Photos from the image-classification dataset "dataset_organized" in the GitHub repository prajugopal2005/drycocograding. Its 3 classes are: grade A, grade B, grade C.

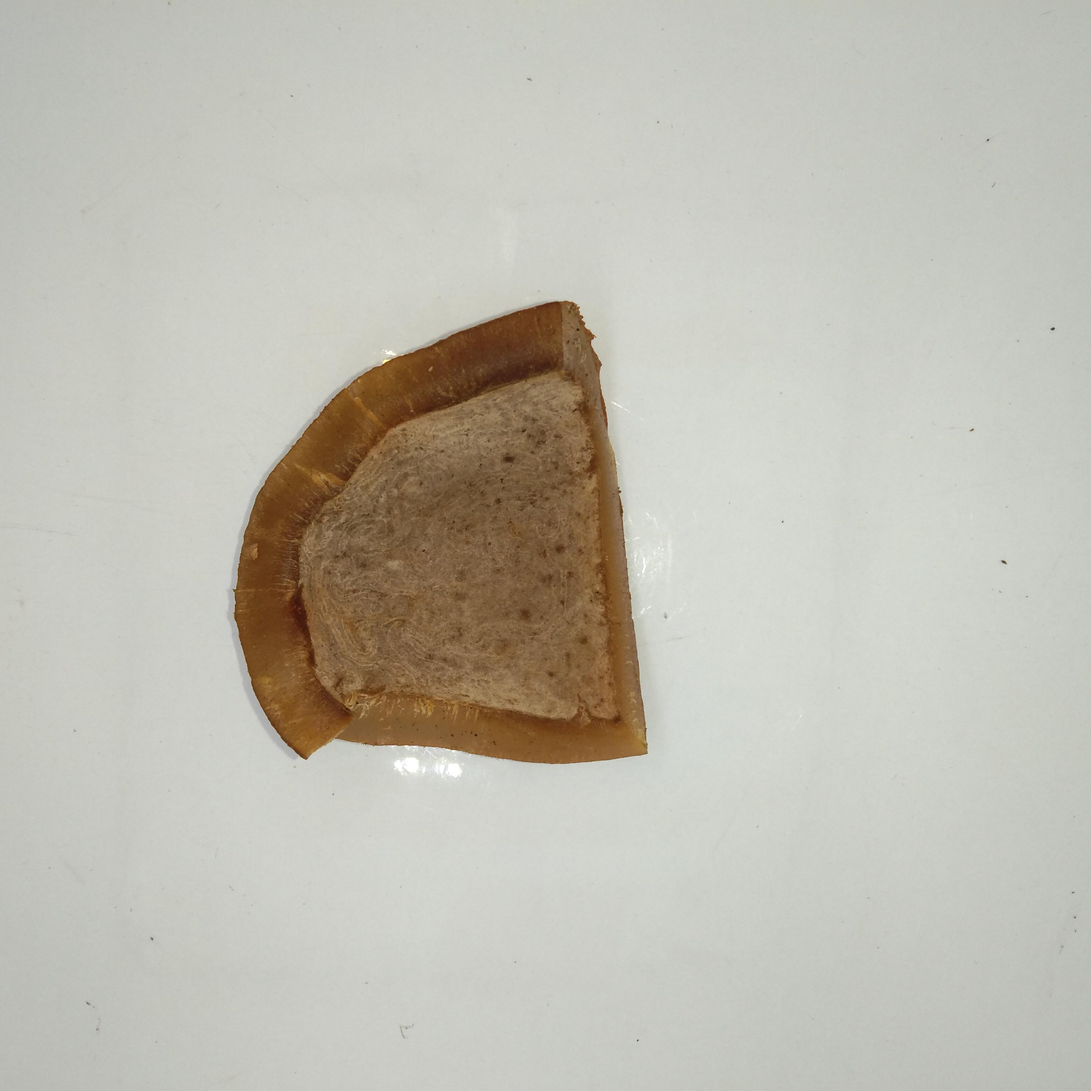
Label: grade B

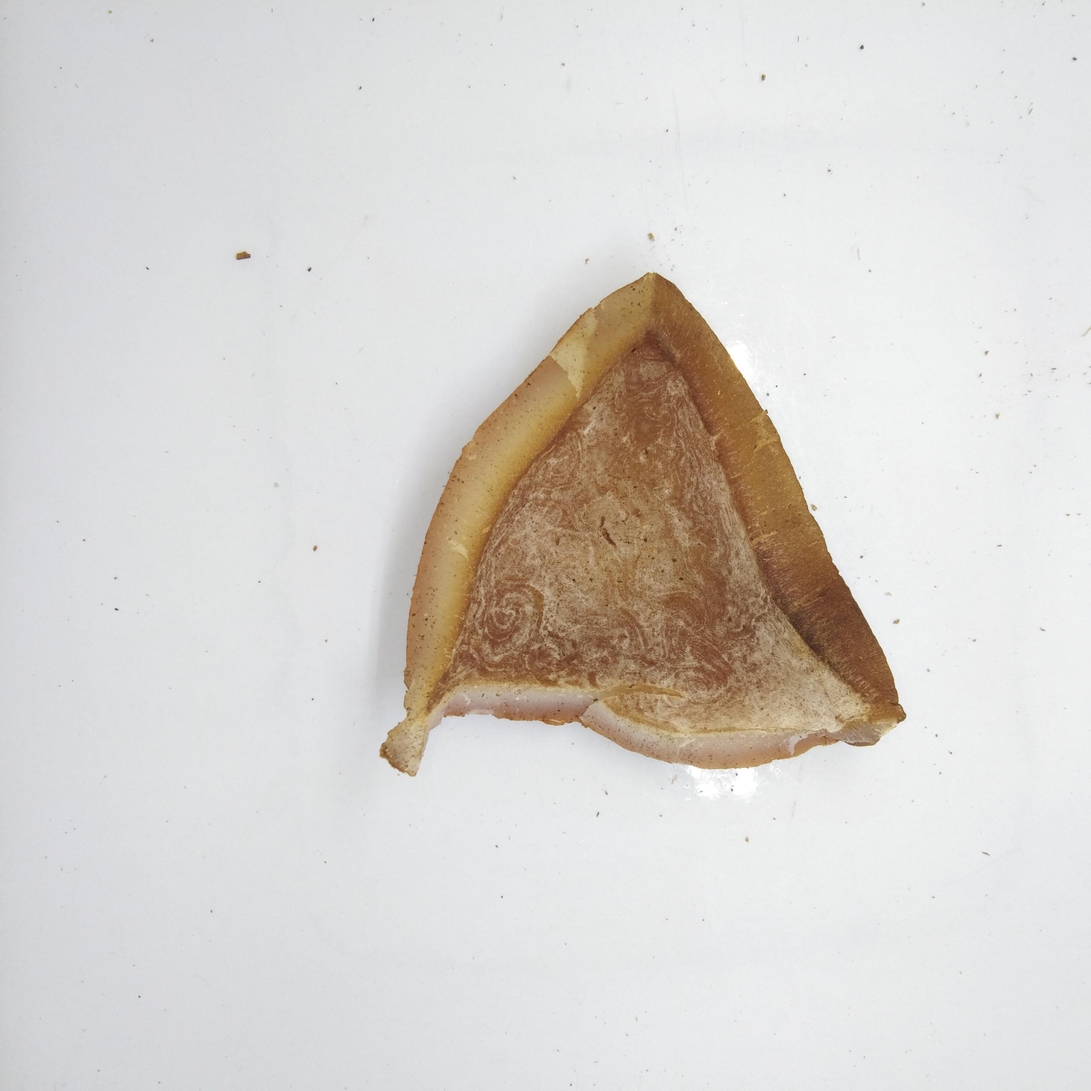
Label: grade B

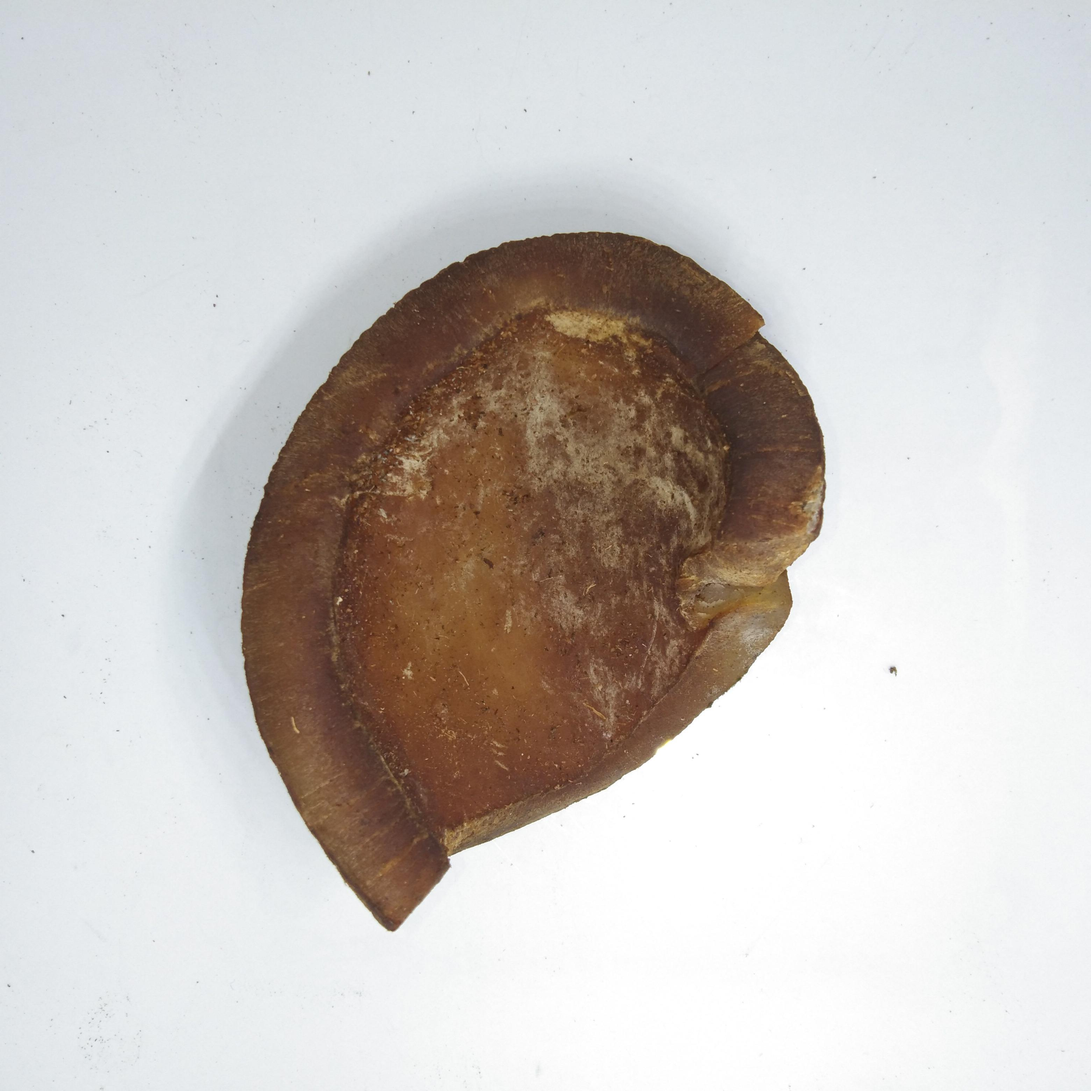
Label: grade C

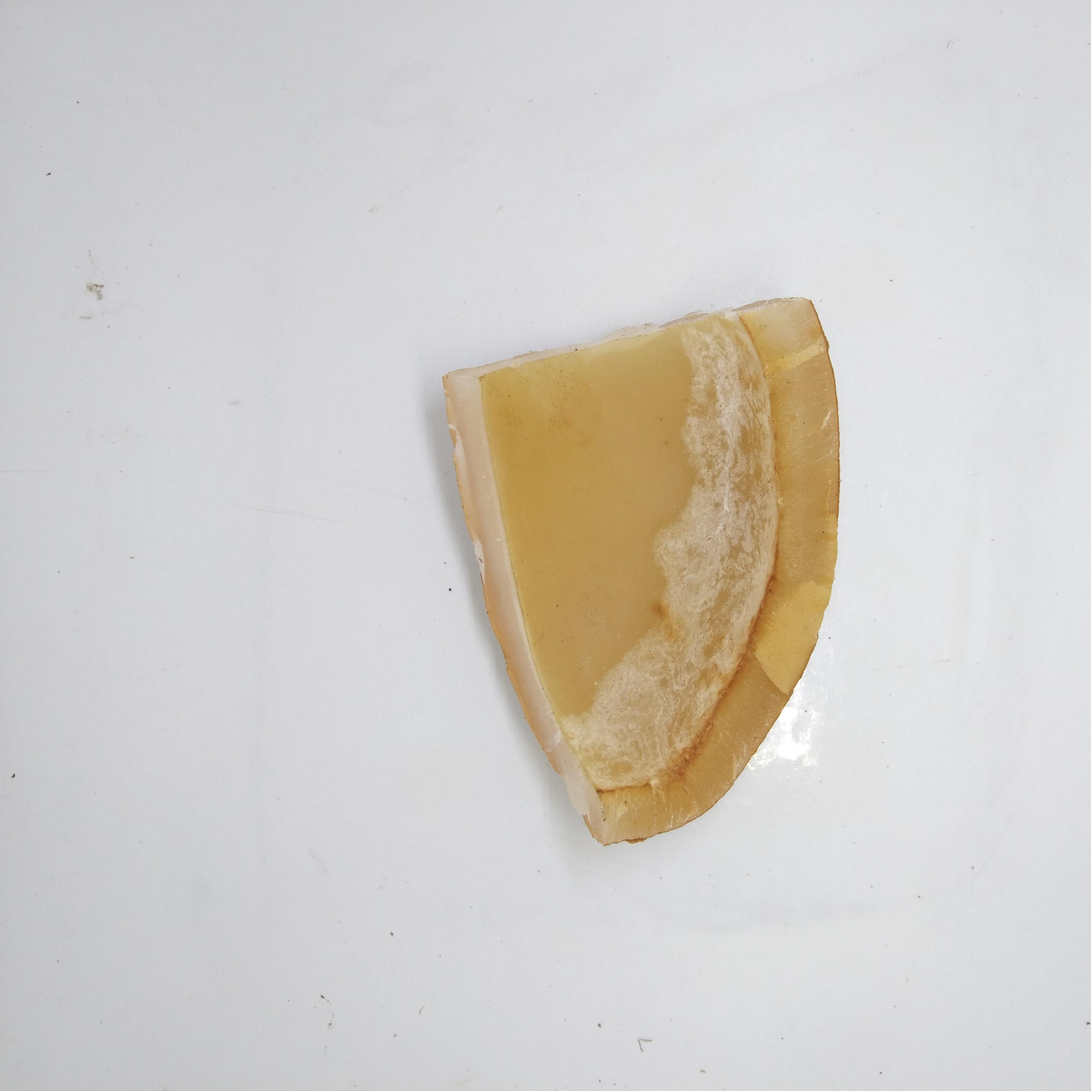
Label: grade A

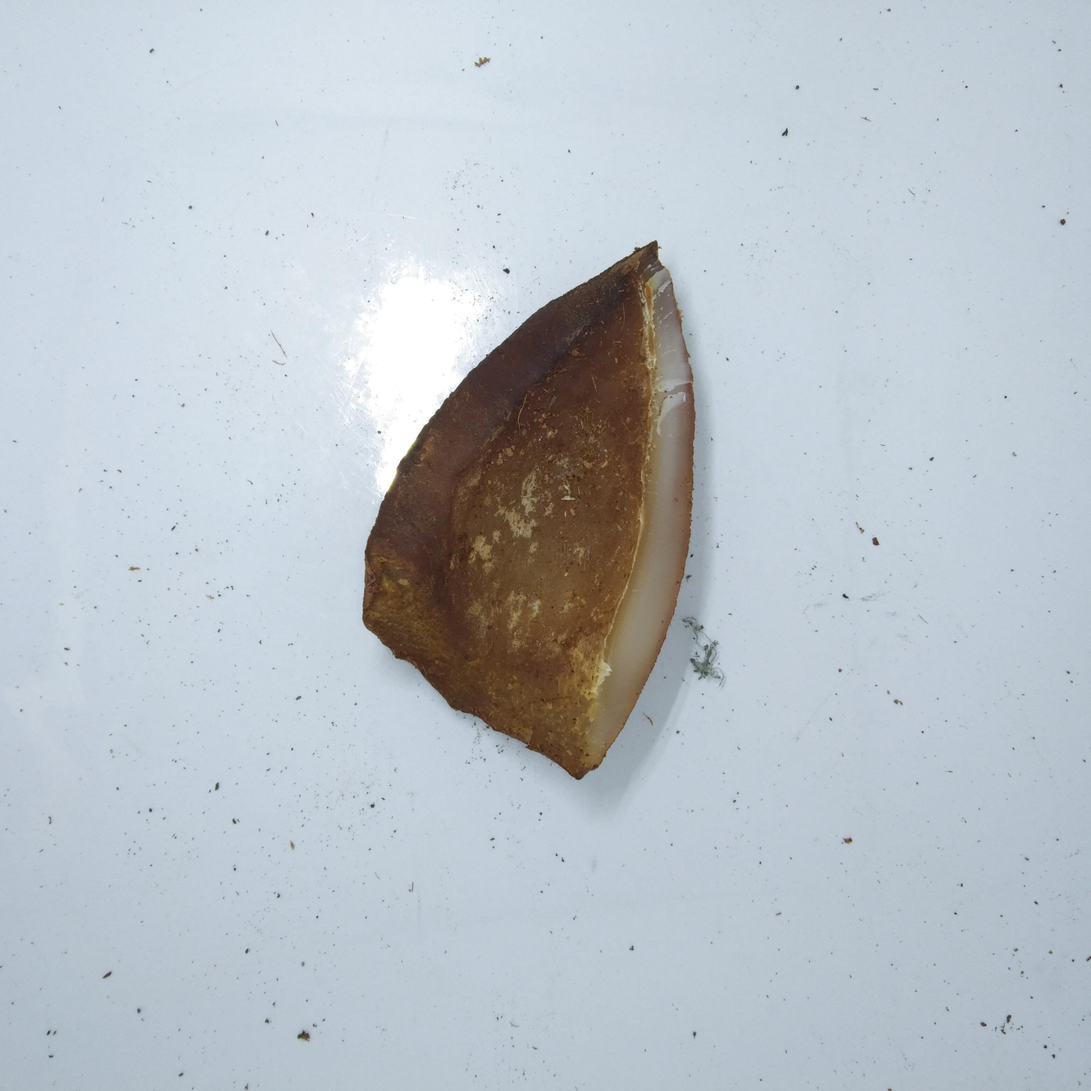
Label: grade C

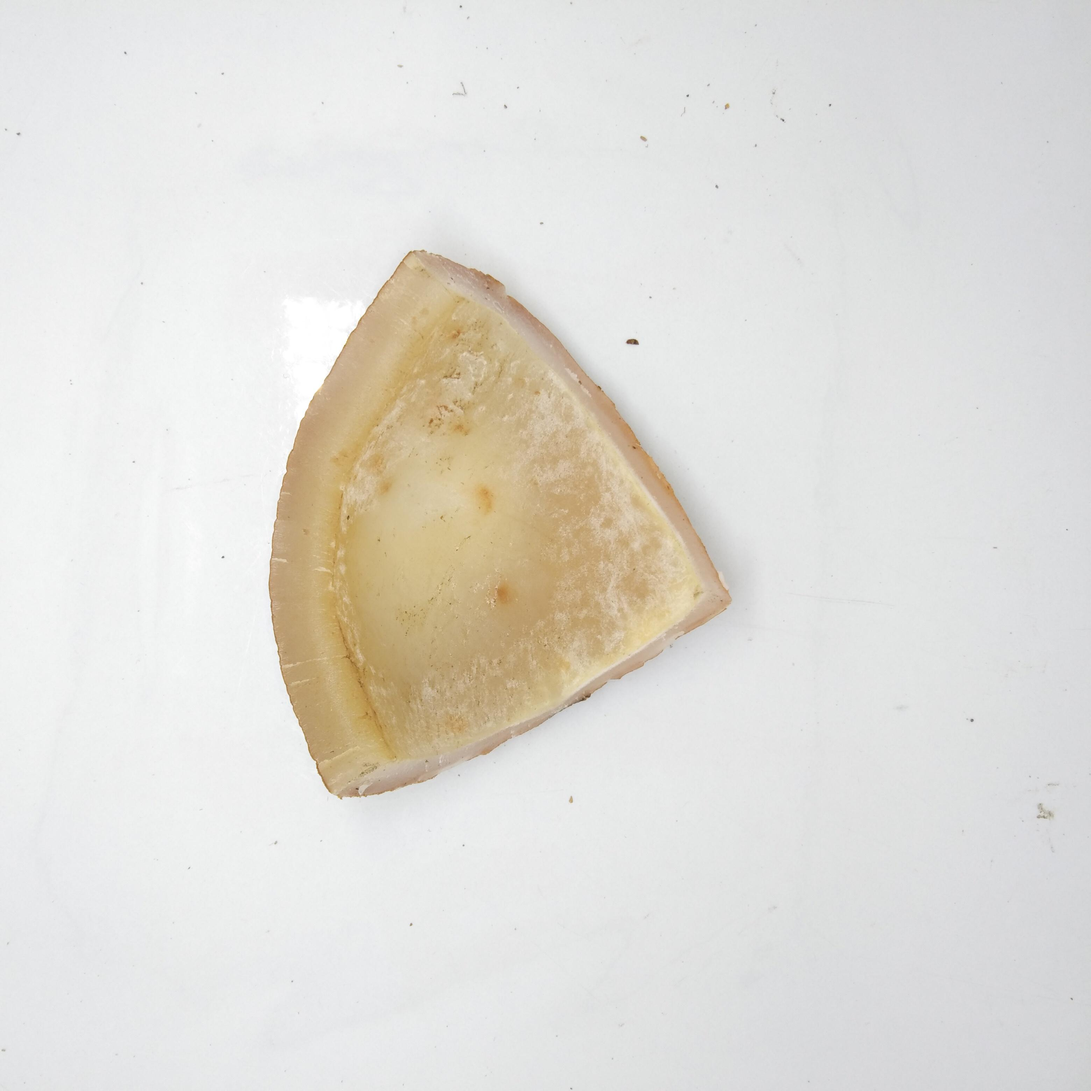
Label: grade A
